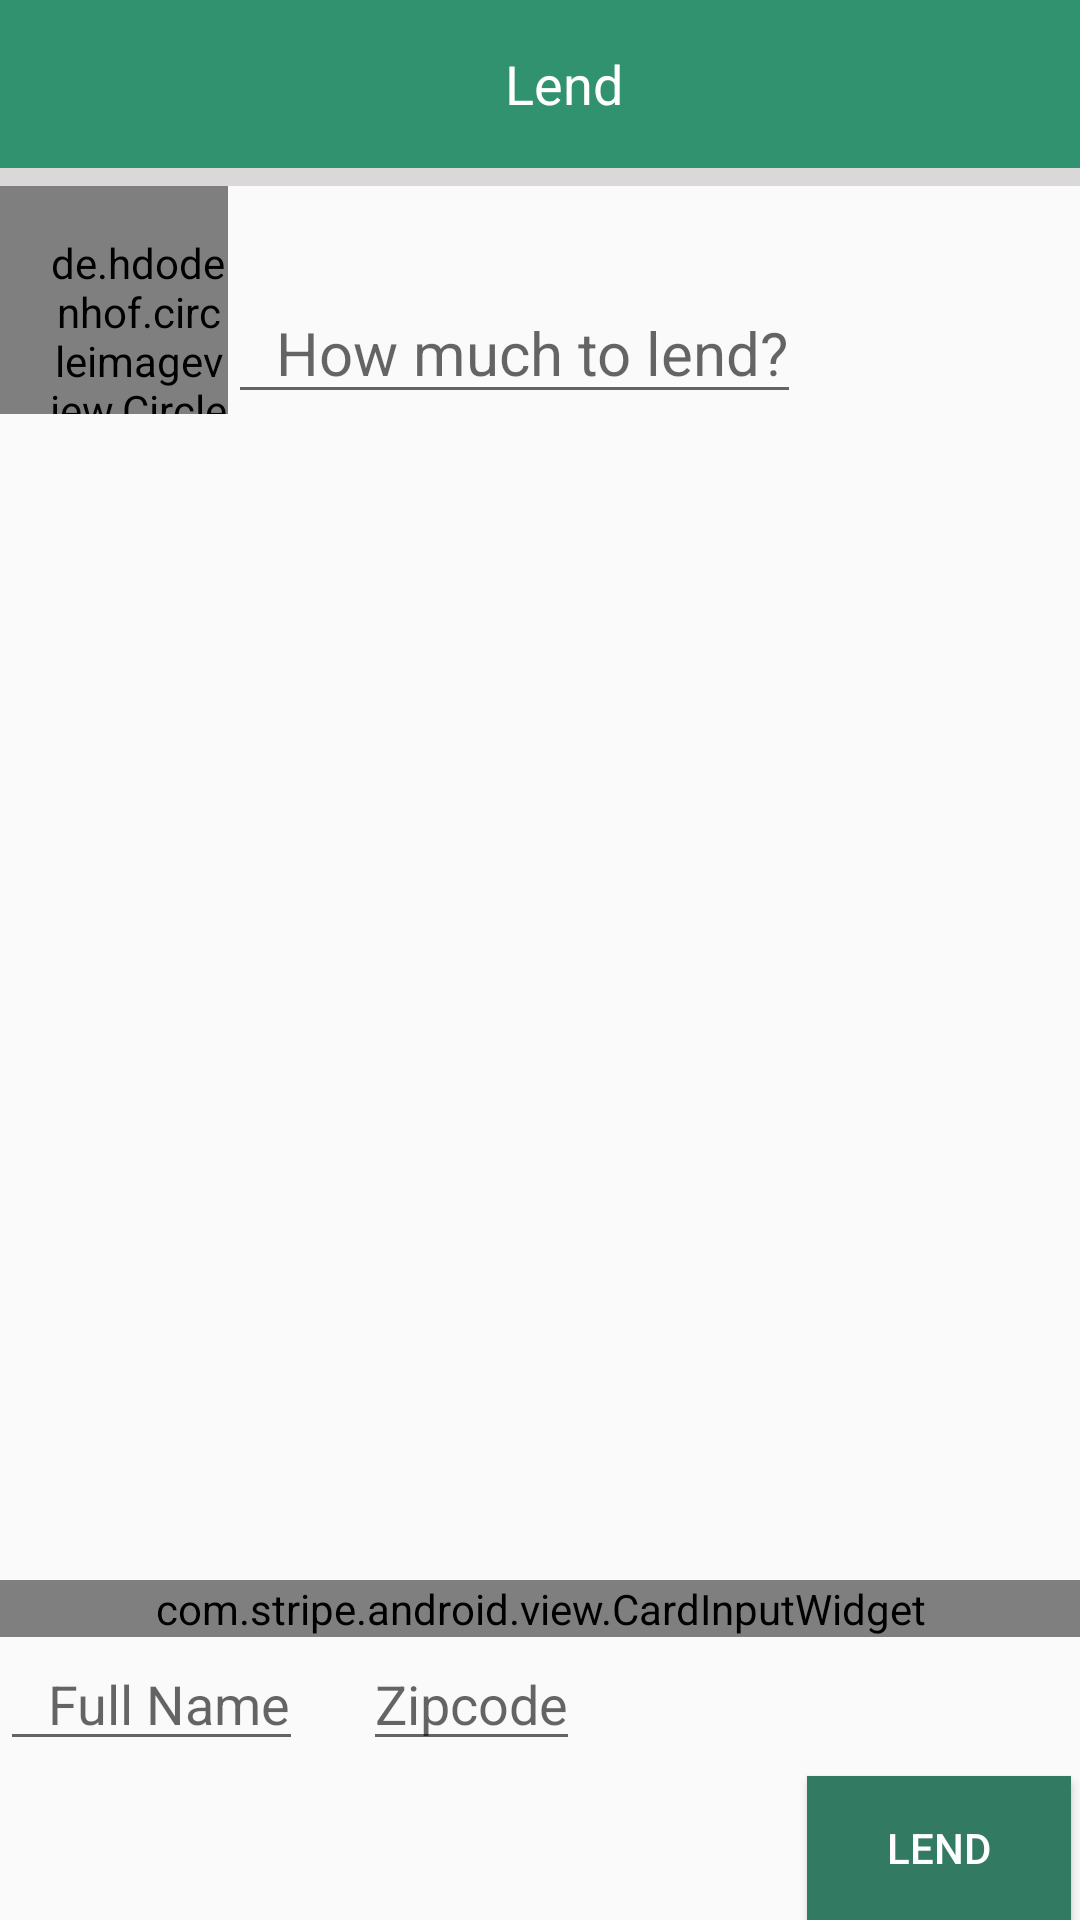

Write the Android layout XML for this screen, with the resource values it uses.
<!-- AndroidManifest.xml: application theme AppTheme -->
<!-- res/layout/activity_lend.xml -->
<?xml version="1.0" encoding="utf-8"?>
<android.support.constraint.ConstraintLayout xmlns:android="http://schemas.android.com/apk/res/android"
    xmlns:app="http://schemas.android.com/apk/res-auto"
    xmlns:tools="http://schemas.android.com/tools"
    android:layout_width="match_parent"
    android:layout_height="match_parent"
    tools:context="cash.borrow.android.LendActivity">

    <android.support.v7.widget.Toolbar
        android:id="@+id/my_toolbar"
        android:layout_width="match_parent"
        android:layout_height="?attr/actionBarSize"
        android:background="@color/borrowGreen"
        tools:ignore="HardcodedText"
        android:layout_alignParentTop="true"
        android:layout_alignParentLeft="true"
        android:layout_alignParentStart="true">

        <TextView
            android:id="@+id/mytext"
            android:layout_width="match_parent"
            android:layout_height="wrap_content"
            android:gravity="center"
            android:text="Lend"
            android:textColor="@android:color/white"
            android:textSize="18sp"
            tools:ignore="HardcodedText" />

    </android.support.v7.widget.Toolbar>



    <ImageButton
        android:id="@+id/action_back"
        style="?attr/actionButtonStyle"
        android:layout_width="wrap_content"
        android:layout_height="wrap_content"
        android:layout_alignParentLeft="true"
        android:layout_alignParentStart="true"
        android:layout_alignTop="@+id/my_toolbar"
        android:layout_alignBottom="@+id/my_toolbar"
        android:src="@drawable/ic_action_back" />

    <TextView
        android:id="@+id/greyPadding"
        android:layout_width="500dp"
        android:layout_height="6dp"
        android:background="@color/grey"
        app:layout_constraintTop_toBottomOf="@+id/my_toolbar"/>

    <de.hdodenhof.circleimageview.CircleImageView
        xmlns:app="http://schemas.android.com/apk/res-auto"
        android:id="@+id/profile_image"
        android:layout_width="76dp"
        android:layout_height="76dp"
        android:paddingLeft="16dp"
        android:paddingTop="16dp"
        android:layout_alignParentLeft="true"
        android:layout_alignParentStart="true"
        android:layout_below="@+id/greyPadding"
        android:src="@drawable/kelly"
        app:layout_constraintTop_toBottomOf="@+id/greyPadding"
        />

    <EditText
        android:id="@+id/lendAmount"
        android:layout_width="wrap_content"
        android:layout_height="wrap_content"
        android:paddingLeft="16dp"
        android:hint="How much to lend?"
        android:inputType="number"
        android:textSize="20sp"
        app:layout_constraintLeft_toRightOf="@+id/profile_image"
        app:layout_constraintBottom_toBottomOf="@+id/profile_image" />

    <com.stripe.android.view.CardInputWidget
        android:id="@+id/card_input_widget"
        android:layout_width="match_parent"
        android:layout_height="wrap_content"
        android:paddingLeft="16dp"
        android:paddingRight="16dp"
        app:layout_constraintBottom_toTopOf="@+id/zip_code"
        />

    <EditText
        android:id="@+id/customer_name"
        android:hint="Full Name"
        android:layout_width="wrap_content"
        android:layout_height="wrap_content"
        android:paddingLeft="16dp"
        android:layout_marginBottom="5dp"
        app:layout_constraintBottom_toTopOf="@+id/lendButton"/>

    <EditText
        android:id="@+id/zip_code"
        android:hint="Zipcode"
        android:layout_width="wrap_content"
        android:layout_height="wrap_content"
        android:layout_marginLeft="20dp"
        app:layout_constraintBottom_toBottomOf="@+id/customer_name"
        app:layout_constraintLeft_toRightOf="@+id/customer_name"/>

    
        
        
        
        
        
        
        
        
        

    <Button
        android:id="@+id/lendButton"
        android:layout_width="wrap_content"
        android:layout_height="wrap_content"
        android:text="Lend"
        android:textColor="@color/white"
        android:background="@color/darkBorrowGreen"
        android:layout_marginRight="3dp"
        app:layout_constraintBottom_toBottomOf="parent"
        app:layout_constraintRight_toRightOf="parent"/>


</android.support.constraint.ConstraintLayout>
<!-- resources referenced by this layout -->
<resources>
  <color name="borrowGreen">#31926f</color>
  <color name="darkBorrowGreen">#337a62</color>
  <color name="grey">#dad8d8</color>
  <color name="white">#FFFFFF</color>
  <style name="AppTheme" parent="Theme.AppCompat.Light.NoActionBar">
          
          
          
          <item name="colorPrimary">@color/borrowGreen</item>
          <item name="colorPrimaryDark">@color/darkBorrowGreen</item>
          <item name="colorAccent">@android:color/darker_gray</item>
      </style>
</resources>
